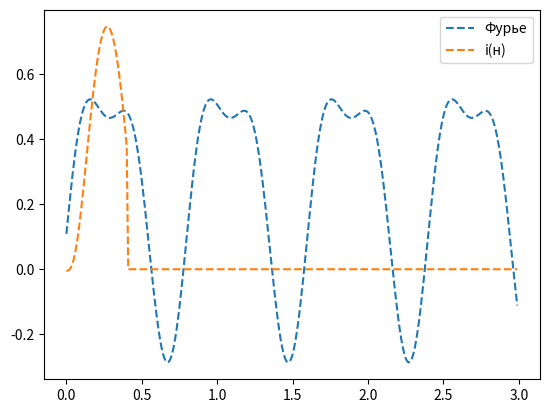

The matplotlib source for this figure:
import numpy as np
import matplotlib.pyplot as plt

def i_t(t):
    if t < 0 or t > 0.4:
        return 0
    else:
        return (-0.375*np.cos( 7.85*t ) + 0.65*np.sin( 7.85*t) + 0.37 * np.exp(-13.45*t)*np.cos( 15.78*t ) - 0.0057*np.exp(-13.45*t)*np.sin( 15.78*t ))
    
def furier_I(x):
    if (x <0):
        return 0
    return 0.474 / 2  + 0.377*np.cos(2.5*np.pi*x-2.09) + 0.147*np.cos(5*np.pi*x - 1.16)

def approx_I(x):
    if (x < 0 or x > 0.4):
        return 0
    elif (x<0.116):
        return i_t(x)
    elif (x > 0.4):
        return i_t(x)
    else:
        return furier_I(x)

x = np.arange(0, 3, 0.01)
y = [furier_I(i) for i in x]
y_0 = [i_t(i) for i in x]
y_approx = [approx_I(i) for i in x]

plt.plot(x, y, label='Фурье', linestyle='--')
plt.plot(x, y_0, label='i(н)', linestyle='--')
# plt.plot(x, y_approx, label='Аппроксимация рядом Фурье')
plt.legend()
plt.show()